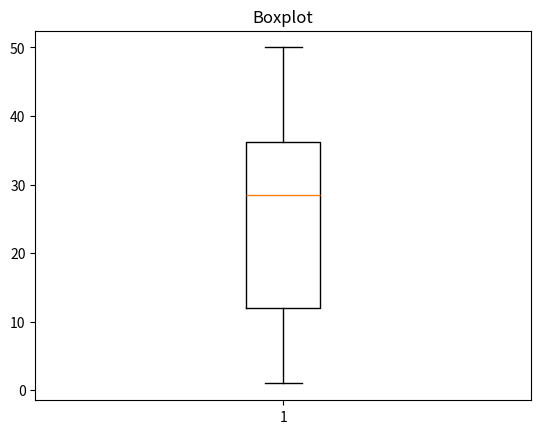

This chart was generated by the following Python code:
# Boxplot (diagrama de caixa)
# -> é uma técnica de visualização de dados em que representa a variação de dados por meio de quartis.

import matplotlib.pyplot as plt
import random

vetor = []

for i in range(100):
    num = random.randint(0, 50)
    vetor.append(num)

plt.boxplot(vetor)
plt.title('Boxplot')
plt.show()

